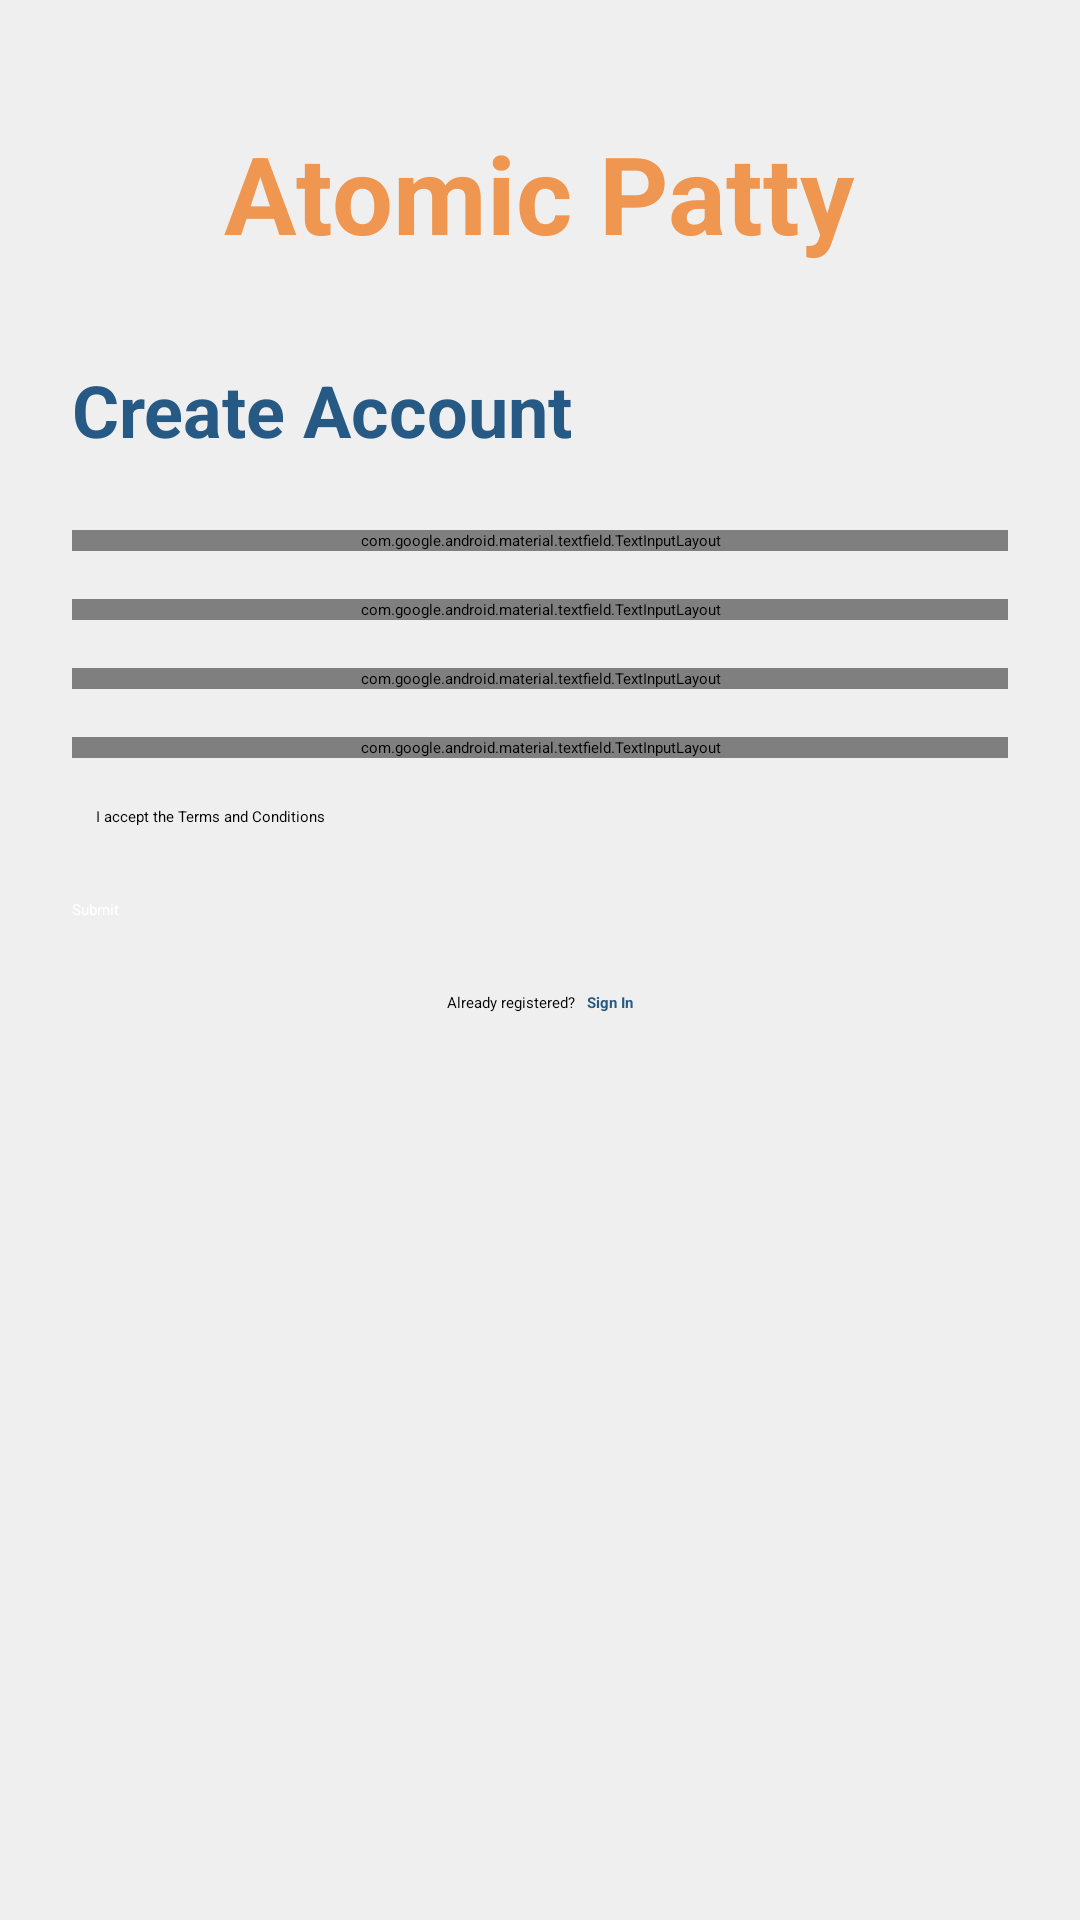

The Android layout XML behind this screen, and the referenced resources:
<!-- AndroidManifest.xml: application theme Theme.Ecommerce -->
<!-- res/layout/activity_create_account.xml -->
<?xml version="1.0" encoding="utf-8"?>
<ScrollView xmlns:android="http://schemas.android.com/apk/res/android"
    xmlns:app="http://schemas.android.com/apk/res-auto"
    xmlns:tools="http://schemas.android.com/tools"
    android:layout_width="match_parent"
    android:layout_height="match_parent"
    android:fillViewport="true"
    android:background="@color/secondary">

    <LinearLayout
        android:layout_width="match_parent"
        android:layout_height="wrap_content"
        android:orientation="vertical"
        android:padding="24dp">

        
        <TextView
            android:layout_width="wrap_content"
            android:layout_height="wrap_content"
            android:layout_gravity="center_horizontal"
            android:layout_marginTop="16dp"
            android:layout_marginBottom="32dp"
            android:text="Atomic Patty"
            android:textColor="@color/third"
            android:textSize="36sp"
            android:textStyle="bold" />

        
        <TextView
            android:layout_width="match_parent"
            android:layout_height="wrap_content"
            android:layout_marginBottom="24dp"
            android:text="Create Account"
            android:textColor="@color/blue"
            android:textSize="24sp"
            android:textStyle="bold" />

        
        <com.google.android.material.textfield.TextInputLayout
            android:layout_width="match_parent"
            android:layout_height="wrap_content"
            android:layout_marginBottom="16dp"
            style="@style/Widget.MaterialComponents.TextInputLayout.OutlinedBox"
            app:hintTextColor="@color/primary"
            app:boxStrokeColor="@color/primary">

            <com.google.android.material.textfield.TextInputEditText
                android:id="@+id/etName"
                android:layout_width="match_parent"
                android:layout_height="wrap_content"
                android:hint="Full Name"
                android:background="@drawable/border1"
                android:inputType="textPersonName"
                android:textColor="@color/black" />
        </com.google.android.material.textfield.TextInputLayout>

        
        <com.google.android.material.textfield.TextInputLayout
            android:layout_width="match_parent"
            android:layout_height="wrap_content"
            android:layout_marginBottom="16dp"
            style="@style/Widget.MaterialComponents.TextInputLayout.OutlinedBox"
            app:hintTextColor="@color/primary"
            app:boxStrokeColor="@color/primary">

            <com.google.android.material.textfield.TextInputEditText
                android:id="@+id/etEmail"
                android:layout_width="match_parent"
                android:layout_height="wrap_content"
                android:hint="Email Address"
                android:background="@drawable/border1"
                android:inputType="textEmailAddress"
                android:textColor="@color/black" />
        </com.google.android.material.textfield.TextInputLayout>

        
        <com.google.android.material.textfield.TextInputLayout
            android:layout_width="match_parent"
            android:layout_height="wrap_content"
            android:layout_marginBottom="16dp"
            style="@style/Widget.MaterialComponents.TextInputLayout.OutlinedBox"
            app:hintTextColor="@color/primary"
            app:boxStrokeColor="@color/primary">

            <com.google.android.material.textfield.TextInputEditText
                android:id="@+id/etPhone"
                android:layout_width="match_parent"
                android:layout_height="wrap_content"
                android:hint="Phone Number"
                android:background="@drawable/border1"
                android:inputType="phone"
                android:textColor="@color/black" />
        </com.google.android.material.textfield.TextInputLayout>

        
        <com.google.android.material.textfield.TextInputLayout
            android:layout_width="match_parent"
            android:layout_height="wrap_content"
            android:layout_marginBottom="16dp"
            style="@style/Widget.MaterialComponents.TextInputLayout.OutlinedBox"
            app:hintTextColor="@color/primary"
            app:boxStrokeColor="@color/primary"
            app:passwordToggleEnabled="true"
            app:passwordToggleTint="@color/black">

            <com.google.android.material.textfield.TextInputEditText
                android:id="@+id/etPassword"
                android:layout_width="match_parent"
                android:layout_height="wrap_content"
                android:hint="Password"
                android:inputType="textPassword"
                android:background="@drawable/border1"
                android:textColor="@color/black" />
        </com.google.android.material.textfield.TextInputLayout>

        
        <LinearLayout
            android:layout_width="match_parent"
            android:layout_height="wrap_content"
            android:layout_marginBottom="24dp"
            android:gravity="center_vertical"
            android:orientation="horizontal">

            <CheckBox
                android:id="@+id/cbTerms"
                android:layout_width="wrap_content"
                android:layout_height="wrap_content"
                android:buttonTint="@color/third" />

            <TextView
                android:layout_width="wrap_content"
                android:layout_height="wrap_content"
                android:layout_marginStart="8dp"
                android:text="I accept the Terms and Conditions"
                android:textColor="@color/black" />
        </LinearLayout>

        
        <Button
            android:id="@+id/btnSubmit"
            android:layout_width="match_parent"
            android:layout_height="wrap_content"
            android:layout_marginBottom="24dp"
            android:backgroundTint="@color/third"
            android:text="Submit"
            android:textAllCaps="false"
            android:textColor="@color/white" />

        
        <LinearLayout
            android:layout_width="match_parent"
            android:layout_height="wrap_content"
            android:gravity="center"
            android:orientation="horizontal">

            <TextView
                android:layout_width="wrap_content"
                android:layout_height="wrap_content"
                android:text="Already registered?"
                android:textColor="@color/black" />

            <TextView
                android:id="@+id/tvSignIn"
                android:layout_width="wrap_content"
                android:layout_height="wrap_content"
                android:layout_marginStart="4dp"
                android:text="Sign In"
                android:textColor="@color/blue"
                android:textStyle="bold"
                android:clickable="true"
                android:focusable="true" />
        </LinearLayout>

    </LinearLayout>
</ScrollView>
<!-- resources referenced by this layout -->
<resources>
  <color name="black">#000000</color>
  <color name="blue">#265A84</color>
  <color name="primary">#3F7D58</color>
  <color name="secondary">#EFEFEF</color>
  <color name="third">#EF9651</color>
  <color name="white">#ffff</color>
  <!-- drawable border1 (drawable) -->
  <?xml version="1.0" encoding="utf-8"?>
  <shape xmlns:android="http://schemas.android.com/apk/res/android"
      android:shape="rectangle">
      <solid android:color="#F9F9F9" />
      <stroke
          android:width="1.5dp"
          android:color="#EF9651" />
      <corners android:radius="4dp" />
  </shape>
</resources>
